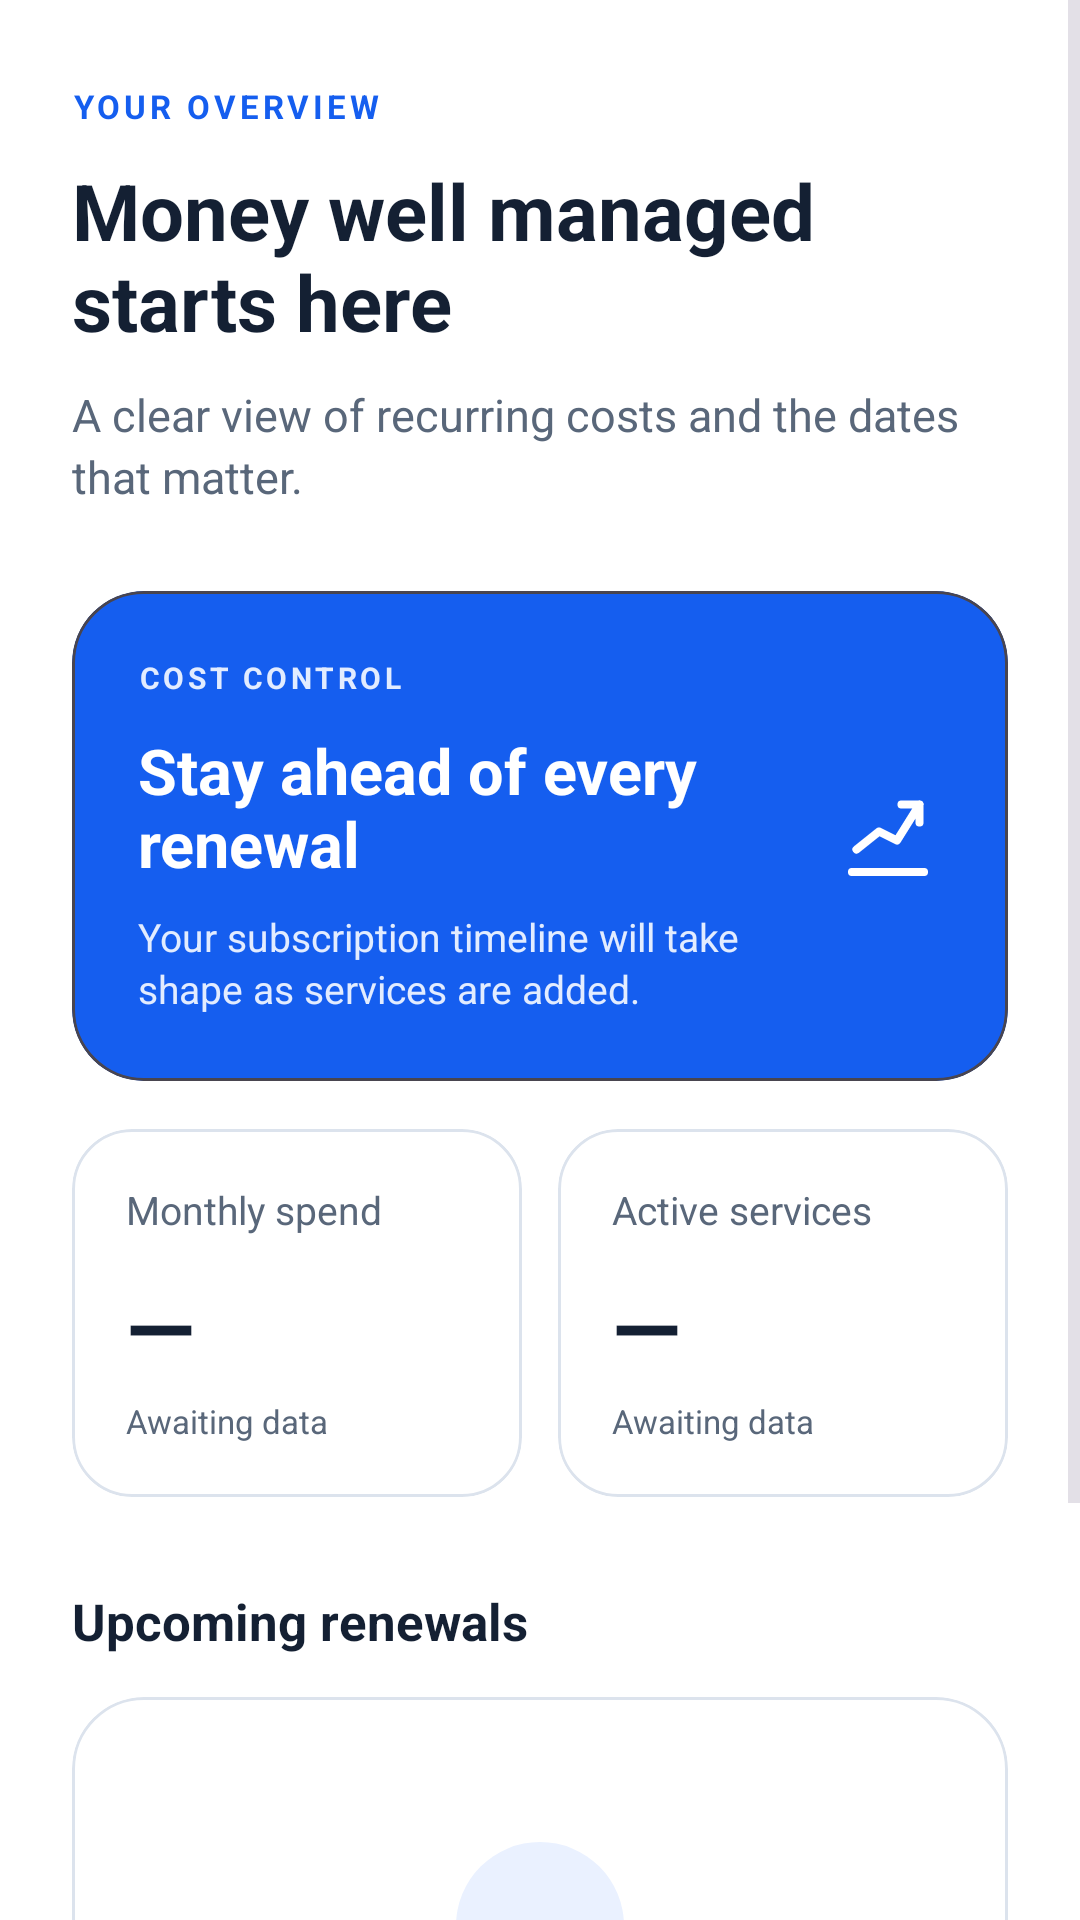

The Android layout XML behind this screen, and the referenced resources:
<!-- AndroidManifest.xml: application theme Theme.AgentCostControl -->
<!-- res/layout/screen_dashboard.xml -->
<?xml version="1.0" encoding="utf-8"?>
<ScrollView xmlns:android="http://schemas.android.com/apk/res/android"
    xmlns:app="http://schemas.android.com/apk/res-auto"
    android:layout_width="match_parent"
    android:layout_height="match_parent"
    android:fillViewport="true">

    <LinearLayout
        android:layout_width="match_parent"
        android:layout_height="wrap_content"
        android:orientation="vertical"
        android:paddingStart="24dp"
        android:paddingTop="28dp"
        android:paddingEnd="24dp"
        android:paddingBottom="32dp">

        <TextView
            style="@style/Eyebrow"
            android:layout_width="match_parent"
            android:layout_height="wrap_content"
            android:text="@string/dashboard_eyebrow" />

        <TextView
            style="@style/PageHeading"
            android:layout_width="match_parent"
            android:layout_height="wrap_content"
            android:layout_marginTop="10dp"
            android:text="@string/dashboard_heading" />

        <TextView
            style="@style/PageIntro"
            android:layout_width="match_parent"
            android:layout_height="wrap_content"
            android:layout_marginTop="10dp"
            android:text="@string/dashboard_intro" />

        <com.google.android.material.card.MaterialCardView
            android:layout_width="match_parent"
            android:layout_height="wrap_content"
            android:layout_marginTop="28dp"
            app:cardBackgroundColor="@color/brand_blue"
            app:cardCornerRadius="24dp"
            app:cardElevation="0dp">

            <LinearLayout
                android:layout_width="match_parent"
                android:layout_height="wrap_content"
                android:gravity="center_vertical"
                android:orientation="horizontal"
                android:padding="22dp">

                <LinearLayout
                    android:layout_width="0dp"
                    android:layout_height="wrap_content"
                    android:layout_weight="1"
                    android:orientation="vertical">

                    <TextView
                        style="@style/HeroEyebrow"
                        android:layout_width="wrap_content"
                        android:layout_height="wrap_content"
                        android:text="@string/hero_eyebrow" />

                    <TextView
                        style="@style/HeroTitle"
                        android:layout_width="match_parent"
                        android:layout_height="wrap_content"
                        android:layout_marginTop="10dp"
                        android:text="@string/hero_title" />

                    <TextView
                        style="@style/HeroMessage"
                        android:layout_width="match_parent"
                        android:layout_height="wrap_content"
                        android:layout_marginTop="8dp"
                        android:text="@string/hero_message" />
                </LinearLayout>

                <ImageView
                    android:layout_width="36dp"
                    android:layout_height="36dp"
                    android:layout_marginStart="12dp"
                    android:contentDescription="@null"
                    android:src="@drawable/ic_nav_insights"
                    app:tint="@color/surface" />
            </LinearLayout>
        </com.google.android.material.card.MaterialCardView>

        <LinearLayout
            android:layout_width="match_parent"
            android:layout_height="wrap_content"
            android:layout_marginTop="16dp"
            android:orientation="horizontal">

            <com.google.android.material.card.MaterialCardView
                style="@style/SummaryCard"
                android:layout_width="0dp"
                android:layout_height="wrap_content"
                android:layout_weight="1">

                <LinearLayout
                    android:layout_width="match_parent"
                    android:layout_height="wrap_content"
                    android:orientation="vertical"
                    android:padding="18dp">

                    <TextView style="@style/SummaryLabel" android:layout_width="match_parent" android:layout_height="wrap_content" android:text="@string/monthly_spend" />
                    <TextView style="@style/SummaryValue" android:layout_width="match_parent" android:layout_height="wrap_content" android:layout_marginTop="10dp" android:text="@string/no_value" />
                    <TextView style="@style/SummaryCaption" android:layout_width="match_parent" android:layout_height="wrap_content" android:layout_marginTop="4dp" android:text="@string/awaiting_data" />
                </LinearLayout>
            </com.google.android.material.card.MaterialCardView>

            <com.google.android.material.card.MaterialCardView
                style="@style/SummaryCard"
                android:layout_width="0dp"
                android:layout_height="wrap_content"
                android:layout_marginStart="12dp"
                android:layout_weight="1">

                <LinearLayout
                    android:layout_width="match_parent"
                    android:layout_height="wrap_content"
                    android:orientation="vertical"
                    android:padding="18dp">

                    <TextView style="@style/SummaryLabel" android:layout_width="match_parent" android:layout_height="wrap_content" android:text="@string/active_services" />
                    <TextView style="@style/SummaryValue" android:layout_width="match_parent" android:layout_height="wrap_content" android:layout_marginTop="10dp" android:text="@string/no_value" />
                    <TextView style="@style/SummaryCaption" android:layout_width="match_parent" android:layout_height="wrap_content" android:layout_marginTop="4dp" android:text="@string/awaiting_data" />
                </LinearLayout>
            </com.google.android.material.card.MaterialCardView>
        </LinearLayout>

        <TextView
            style="@style/SectionTitle"
            android:layout_width="match_parent"
            android:layout_height="wrap_content"
            android:layout_marginTop="30dp"
            android:text="@string/upcoming_renewals" />

        <include layout="@layout/view_content_state" />
    </LinearLayout>
</ScrollView>
<!-- res/layout/view_content_state.xml (included above) -->
<?xml version="1.0" encoding="utf-8"?>
<com.google.android.material.card.MaterialCardView xmlns:android="http://schemas.android.com/apk/res/android"
    xmlns:app="http://schemas.android.com/apk/res-auto"
    android:layout_width="match_parent"
    android:layout_height="wrap_content"
    android:layout_marginTop="14dp"
    android:minHeight="220dp"
    app:cardBackgroundColor="@color/surface"
    app:cardCornerRadius="24dp"
    app:cardElevation="0dp"
    app:strokeColor="@color/card_outline"
    app:strokeWidth="1dp">

    <FrameLayout
        android:layout_width="match_parent"
        android:layout_height="match_parent"
        android:minHeight="220dp"
        android:padding="24dp">

        <ProgressBar
            android:id="@+id/loading_indicator"
            android:layout_width="40dp"
            android:layout_height="40dp"
            android:layout_gravity="center"
            android:contentDescription="@string/loading"
            android:visibility="gone" />

        <LinearLayout
            android:id="@+id/empty_state"
            android:layout_width="match_parent"
            android:layout_height="wrap_content"
            android:layout_gravity="center"
            android:gravity="center"
            android:orientation="vertical">

            <ImageView
                android:id="@+id/empty_icon"
                android:layout_width="56dp"
                android:layout_height="56dp"
                android:background="@drawable/empty_icon_background"
                android:contentDescription="@null"
                android:padding="14dp"
                app:tint="@color/brand_blue" />

            <TextView
                android:id="@+id/empty_title"
                style="@style/EmptyTitle"
                android:layout_width="match_parent"
                android:layout_height="wrap_content"
                android:layout_marginTop="16dp" />

            <TextView
                android:id="@+id/empty_message"
                style="@style/EmptyMessage"
                android:layout_width="match_parent"
                android:layout_height="wrap_content"
                android:layout_marginTop="8dp" />
        </LinearLayout>
    </FrameLayout>
</com.google.android.material.card.MaterialCardView>
<!-- resources referenced by this layout -->
<resources>
  <color name="brand_blue">#155EEF</color>
  <color name="card_outline">#DCE3ED</color>
  <color name="surface">#FFFFFF</color>
  <!-- drawable empty_icon_background (drawable) -->
  <?xml version="1.0" encoding="utf-8"?>
  <shape xmlns:android="http://schemas.android.com/apk/res/android" android:shape="oval">
      <solid android:color="@color/brand_blue_soft" />
  </shape>
  <string name="active_services">Active services</string>
  <string name="awaiting_data">Awaiting data</string>
  <string name="dashboard_eyebrow">YOUR OVERVIEW</string>
  <string name="dashboard_heading">Money well managed starts here</string>
  <string name="dashboard_intro">A clear view of recurring costs and the dates that matter.</string>
  <string name="hero_eyebrow">COST CONTROL</string>
  <string name="hero_message">Your subscription timeline will take shape as services are added.</string>
  <string name="hero_title">Stay ahead of every renewal</string>
  <string name="loading">Loading</string>
  <string name="monthly_spend">Monthly spend</string>
  <string name="no_value">—</string>
  <string name="upcoming_renewals">Upcoming renewals</string>
  <style name="EmptyTitle">
          <item name="android:gravity">center</item>
          <item name="android:textColor">@color/text_primary</item>
          <item name="android:textSize">18sp</item>
          <item name="android:textStyle">bold</item>
      </style>
  <style name="Eyebrow">
          <item name="android:textColor">@color/brand_blue</item>
          <item name="android:textSize">11sp</item>
          <item name="android:textStyle">bold</item>
          <item name="android:letterSpacing">0.12</item>
      </style>
  <style name="HeroEyebrow">
          <item name="android:textColor">@color/hero_supporting</item>
          <item name="android:textSize">10sp</item>
          <item name="android:textStyle">bold</item>
          <item name="android:letterSpacing">0.12</item>
      </style>
  <style name="HeroMessage">
          <item name="android:textColor">@color/hero_supporting</item>
          <item name="android:textSize">13sp</item>
          <item name="android:lineSpacingExtra">2dp</item>
      </style>
  <style name="HeroTitle">
          <item name="android:textColor">@color/surface</item>
          <item name="android:textSize">21sp</item>
          <item name="android:textStyle">bold</item>
      </style>
  <style name="PageHeading">
          <item name="android:textColor">@color/text_primary</item>
          <item name="android:textSize">26sp</item>
          <item name="android:textStyle">bold</item>
      </style>
  <style name="PageIntro">
          <item name="android:textColor">@color/text_secondary</item>
          <item name="android:textSize">15sp</item>
          <item name="android:lineSpacingExtra">3dp</item>
      </style>
  <style name="SectionTitle">
          <item name="android:textColor">@color/text_primary</item>
          <item name="android:textSize">17sp</item>
          <item name="android:textStyle">bold</item>
      </style>
  <style name="SummaryCaption">
          <item name="android:textColor">@color/text_secondary</item>
          <item name="android:textSize">11sp</item>
      </style>
  <style name="SummaryLabel">
          <item name="android:textColor">@color/text_secondary</item>
          <item name="android:textSize">13sp</item>
      </style>
  <style name="SummaryValue">
          <item name="android:textColor">@color/text_primary</item>
          <item name="android:textSize">30sp</item>
          <item name="android:textStyle">bold</item>
      </style>
  <color name="brand_blue_soft">#EAF1FF</color>
  <color name="text_secondary">#59677A</color>
  <color name="text_primary">#142033</color>
  <color name="hero_supporting">#E2ECFF</color>
  <color name="brand_blue_on">#FFFFFF</color>
  <color name="danger">#B42318</color>
  <color name="surface_raised">#F5F8FC</color>
</resources>
